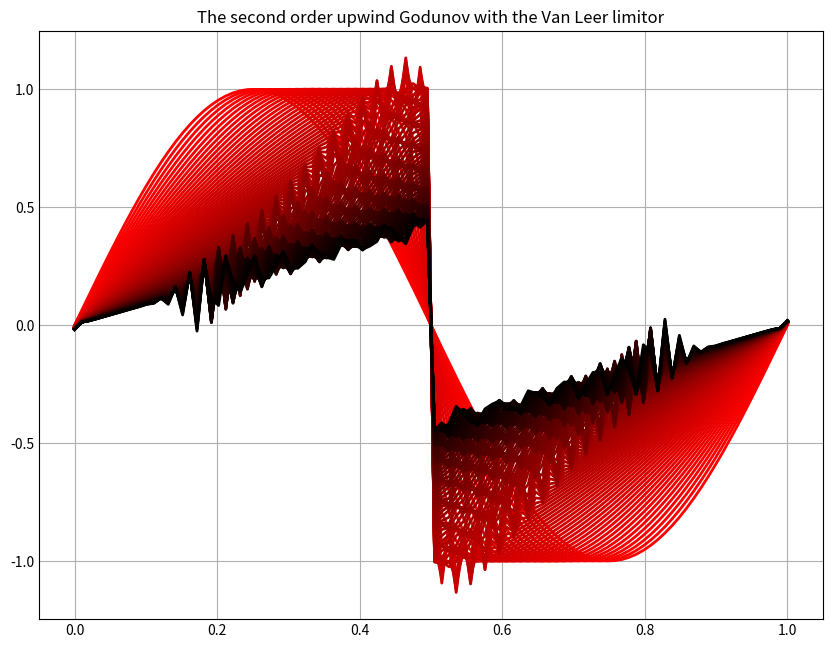

Generate this figure with matplotlib:
# a simple numberic solution for the burgers' equation: du/dt + du^2/2dx = 0
import numpy as np
import matplotlib.pyplot as plt
import matplotlib as mpl
from scipy.integrate import solve_ivp

plt.style.use('_mpl-gallery')


class burger_solver():
    # Customize the f function that will be used in the second term of the equation.
    def __init__(self, ffunc):
        self.ffunc = ffunc

    # Central difference scheme
    def dudt_central(self, tt, u_bar):
        dx = 1/len(u_bar)
        f_bar = self.ffunc(u_bar)
        f_interface = (f_bar[1:] + f_bar[:-1]) / 2
        f_interface = np.insert(f_interface, 0, 0)
        f_interface = np.insert(f_interface, len(f_interface), 0)
        du_bar_dt = (f_interface[:-1] - f_interface[1:]) / dx
        return du_bar_dt

    # First order upwind scheme
    def dudt_firstorder_upwind(self, tt, u_bar):
        dx = 1/len(u_bar)
        f_bar = self.ffunc(u_bar)
        slope_interface = (u_bar[1:] + u_bar[:-1]) / 2
        f_interface = f_bar[:-1] * (slope_interface > 0) +f_bar[1:] * (slope_interface <= 0)
        f_interface = np.insert(f_interface, 0, 0)
        f_interface = np.insert(f_interface, len(f_interface), 0)
        du_bar_dt = (f_interface[:-1] - f_interface[1:]) / dx
        return du_bar_dt


    # First order Godunov scheme + central difference, taking the average volumn as the left and right flux value.
    def dudt_Godunov_firstorder(self, tt, u_bar):
        dx = 1 / len(u_bar)
        f_bar = self.ffunc(u_bar)
        f_interface_max = np.maximum(f_bar[1:], f_bar[:-1])
        f_interface_min = np.minimum(f_bar[1:], f_bar[:-1])
        f_interface_min[np.where(np.logical_and(u_bar[1:] > 0, u_bar[:-1] < 0))  ] = 0
        f_interface = f_interface_max * (u_bar[:-1] > u_bar[1:]) + f_interface_min * (u_bar[:-1] <= u_bar[1:])

        f_interface = np.insert(f_interface, 0, 0)
        f_interface = np.insert(f_interface, len(f_interface), 0)

        du_bar_dt = (f_interface[:-1] - f_interface[1:]) / dx
        return du_bar_dt

    # Second order upwind Godunov scheme.

    def dudt_Godunov_upwind(self, tt, u_bar):
        dx = 1 / len(u_bar)
        f_bar = self.ffunc(u_bar)
        f_extro_bar = np.insert(f_bar, 0, 0)
        f_extro_bar = np.insert(f_extro_bar, len(f_extro_bar), 0)

        f_extro_left = np.zeros(len(u_bar)-1)
        f_extro_right = np.zeros(len(u_bar)-1)

        for ii in range(len(u_bar) - 1):
            f_extro_left[ii] = f_extro_bar[ii+1] + (f_extro_bar[ii+1] - f_extro_bar[ii]) / (dx) * (dx / 2)
            f_extro_right[ii] = f_extro_bar[ii + 2] - (f_extro_bar[ii + 3] - f_extro_bar[ii+2]) / (dx) * (dx / 2)

        f_interface_max = np.maximum(f_extro_left, f_extro_right)
        f_interface_min = np.minimum(f_extro_left, f_extro_right)
        f_interface_min[np.where(np.logical_and(u_bar[1:] > 0, u_bar[:-1] < 0))  ] = 0
        f_interface = f_interface_max * (u_bar[:-1] > u_bar[1:]) + f_interface_min * (u_bar[:-1] <= u_bar[1:])

        f_interface = np.insert(f_interface, 0, 0)
        f_interface = np.insert(f_interface, len(f_interface), 0)

        du_bar_dt = (f_interface[:-1] - f_interface[1:]) / dx
        return du_bar_dt


    # Second order Godunov scheme with Van Leer limitor.
    def dudt_Godunov_vllimitor(self, tt, u_bar):
        dx = 1 / len(u_bar)
        f_bar = self.ffunc(u_bar)
        f_extro_bar = np.insert(f_bar, 0, 0)
        f_extro_bar = np.insert(f_extro_bar, len(f_extro_bar), 0)

        f_extro_left = np.zeros(len(u_bar)-1)
        f_extro_right = np.zeros(len(u_bar)-1)

        for ii in range(len(u_bar) - 1):
            r_left = (f_extro_bar[ii+2] - f_extro_bar[ii+1]) / (f_extro_bar[ii+1] - f_extro_bar[ii]) if f_extro_bar[ii+1] != f_extro_bar[ii] else 0
            r_right = (f_extro_bar[ii+1] - f_extro_bar[ii+2]) / (f_extro_bar[ii+2] - f_extro_bar[ii+3]) if f_extro_bar[ii+2] != f_extro_bar[ii+1] else 0

            f_extro_left[ii] = f_extro_bar[ii+1] + (f_extro_bar[ii+1] - f_extro_bar[ii]) / 2 * self.vllimitor(r_left)
            f_extro_right[ii] = f_extro_bar[ii + 2] - (f_extro_bar[ii + 3] - f_extro_bar[ii+2]) / 2 * self.vllimitor(r_right)

        f_interface_max = np.maximum(f_extro_left, f_extro_right)
        f_interface_min = np.minimum(f_extro_left, f_extro_right)
        f_interface_min[np.where(np.logical_and(u_bar[1:] > 0, u_bar[:-1] < 0))  ] = 0
        f_interface = f_interface_max * (u_bar[:-1] > u_bar[1:]) + f_interface_min * (u_bar[:-1] <= u_bar[1:])

        f_interface = np.insert(f_interface, 0, 0)
        f_interface = np.insert(f_interface, len(f_interface), 0)

        du_bar_dt = (f_interface[:-1] - f_interface[1:]) / dx
        return du_bar_dt

    def vllimitor(self, r):
        if r == -1:
            phi = 0
        else:
            phi = 2*r / (1+r) if r>0 else 0
        return phi



    # Color gradient
    def colorFader(self, c1, c2, mix=0):  # fade (linear interpolate) from color c1 (at mix=0) to c2 (mix=1)
        c1 = np.array(mpl.colors.to_rgb(c1))
        c2 = np.array(mpl.colors.to_rgb(c2))
        return mpl.colors.to_hex((1 - mix) * c1 + mix * c2)


# Press the green button in the gutter to run the script.
if __name__ == '__main__':
    # The space grid (x axis)
    x = np.linspace(0, 1, 100)
    # The initial concentration of u
    u_ini = np.sin(x * 2 * np.pi)

    # Define the f function
    def ffunc(u_bar):
        return np.power(u_bar, 2)/2
    # fig1, ax2 = plt.subplots()
    # ax2.plot(x, u_ini)
    # plt.show()

    # Initialize the solver
    bs = burger_solver(ffunc)
    # Use ODE45 to integrate over time while the solver have dealt with the integration over space
    sol1 = solve_ivp(bs.dudt_central, [0,1], u_ini, t_eval = [i/100 for i in range(100)])

    # Color platte
    c1 = 'red'  # blue
    c2 = 'black'  # green
    n = sol1.y.shape[1]

    # plot
    fig, ax = plt.subplots(figsize=(8, 6), dpi=80)
    for nrow in range(sol1.y.shape[1]):
        ax.plot(x, sol1.y[:, nrow], linewidth=2.0, color=bs.colorFader(c1,c2,nrow/n))

    # ax.set(xlim=(0, 8), xticks=np.arange(1, 8),
    #        ylim=(-1, 1), yticks=np.arange(-1, 1))
    plt.title('The second order upwind Godunov with the Van Leer limitor')
    # plt.savefig("Second_order_upwind_Godunov_vllimitor.png", bbox_inches='tight')


